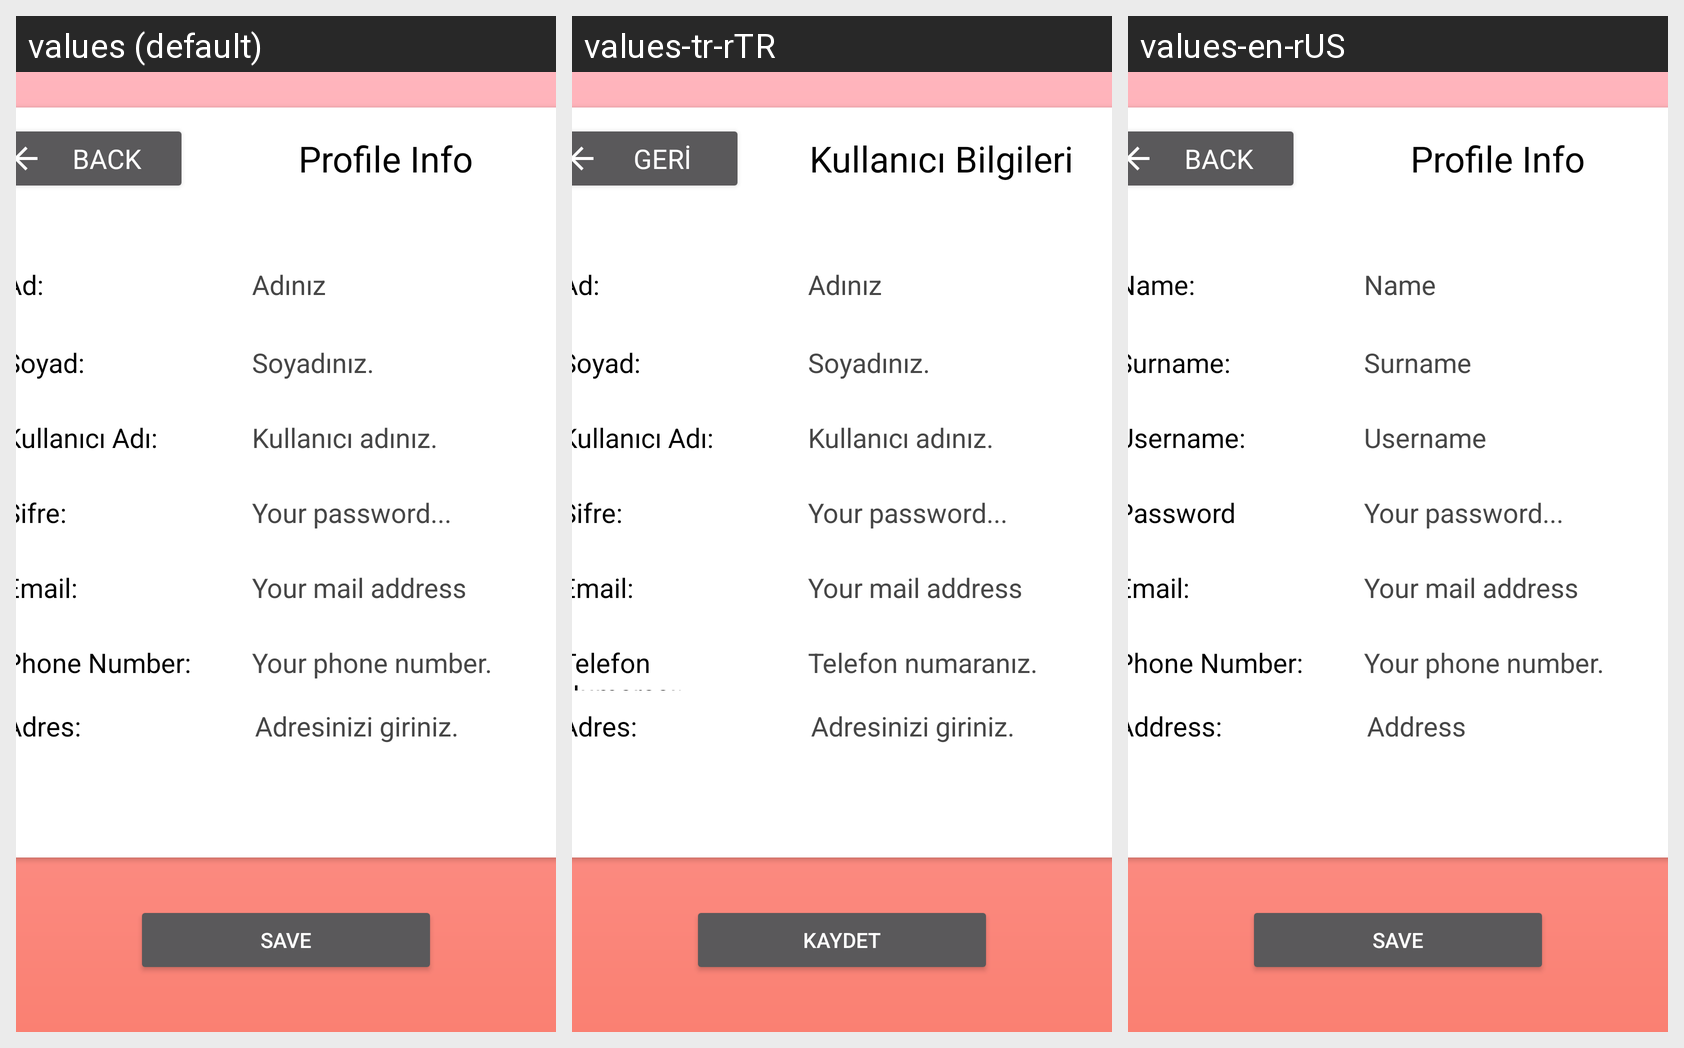

This grid shows one Android layout under several languages. Give, for every string resource on the screen, its name, the default text and each shown locale's text.
Android screen res/layout/activity_profile_edit.xml rendered under 3 locales, left to right: values (default), values-tr-rTR, values-en-rUS. Device: Nexus 5 (rendered at 1080×1920; each locale shown at half size, 540×960, under a caption strip naming it); theme AllahTheme.
Strings drawn on this screen, with the default value and each locale's value (text and hints the layout hard-codes, and strings that could not be matched under every locale, appear in the picture but are not listed):

back
  values: BACK
  values-tr-rTR: GERİ
  values-en-rUS: BACK

profile_info
  values: Profile Info
  values-tr-rTR: Kullanıcı Bilgileri
  values-en-rUS: Profile Info

your_mail
  values: Your mail address
  values-tr-rTR: Your mail address
  values-en-rUS: Your mail address

phone_number
  values: Phone Number:
  values-tr-rTR: Telefon Numarası:
  values-en-rUS: Phone Number:

your_phone
  values: Your phone number.
  values-tr-rTR: Telefon numaranız.
  values-en-rUS: Your phone number.

password
  values: Şifre:
  values-tr-rTR: Şifre:
  values-en-rUS: Password

your_password
  values: Your password...
  values-tr-rTR: Your password...
  values-en-rUS: Your password...

name
  values: Ad:
  values-tr-rTR: Ad:
  values-en-rUS: Name:

your_name
  values: Adınız
  values-tr-rTR: Adınız
  values-en-rUS: Name

surname
  values: Soyad:
  values-tr-rTR: Soyad:
  values-en-rUS: Surname:

your_surname
  values: Soyadınız.
  values-tr-rTR: Soyadınız.
  values-en-rUS: Surname

user_name
  values: Kullanıcı Adı:
  values-tr-rTR: Kullanıcı Adı:
  values-en-rUS: Username:

your_username
  values: Kullanıcı adınız.
  values-tr-rTR: Kullanıcı adınız.
  values-en-rUS: Username

adres
  values: Adres:
  values-tr-rTR: Adres:
  values-en-rUS: Address:

adress
  values: Adresinizi giriniz.
  values-tr-rTR: Adresinizi giriniz.
  values-en-rUS: Address

save
  values: Save
  values-tr-rTR: Kaydet
  values-en-rUS: Save
